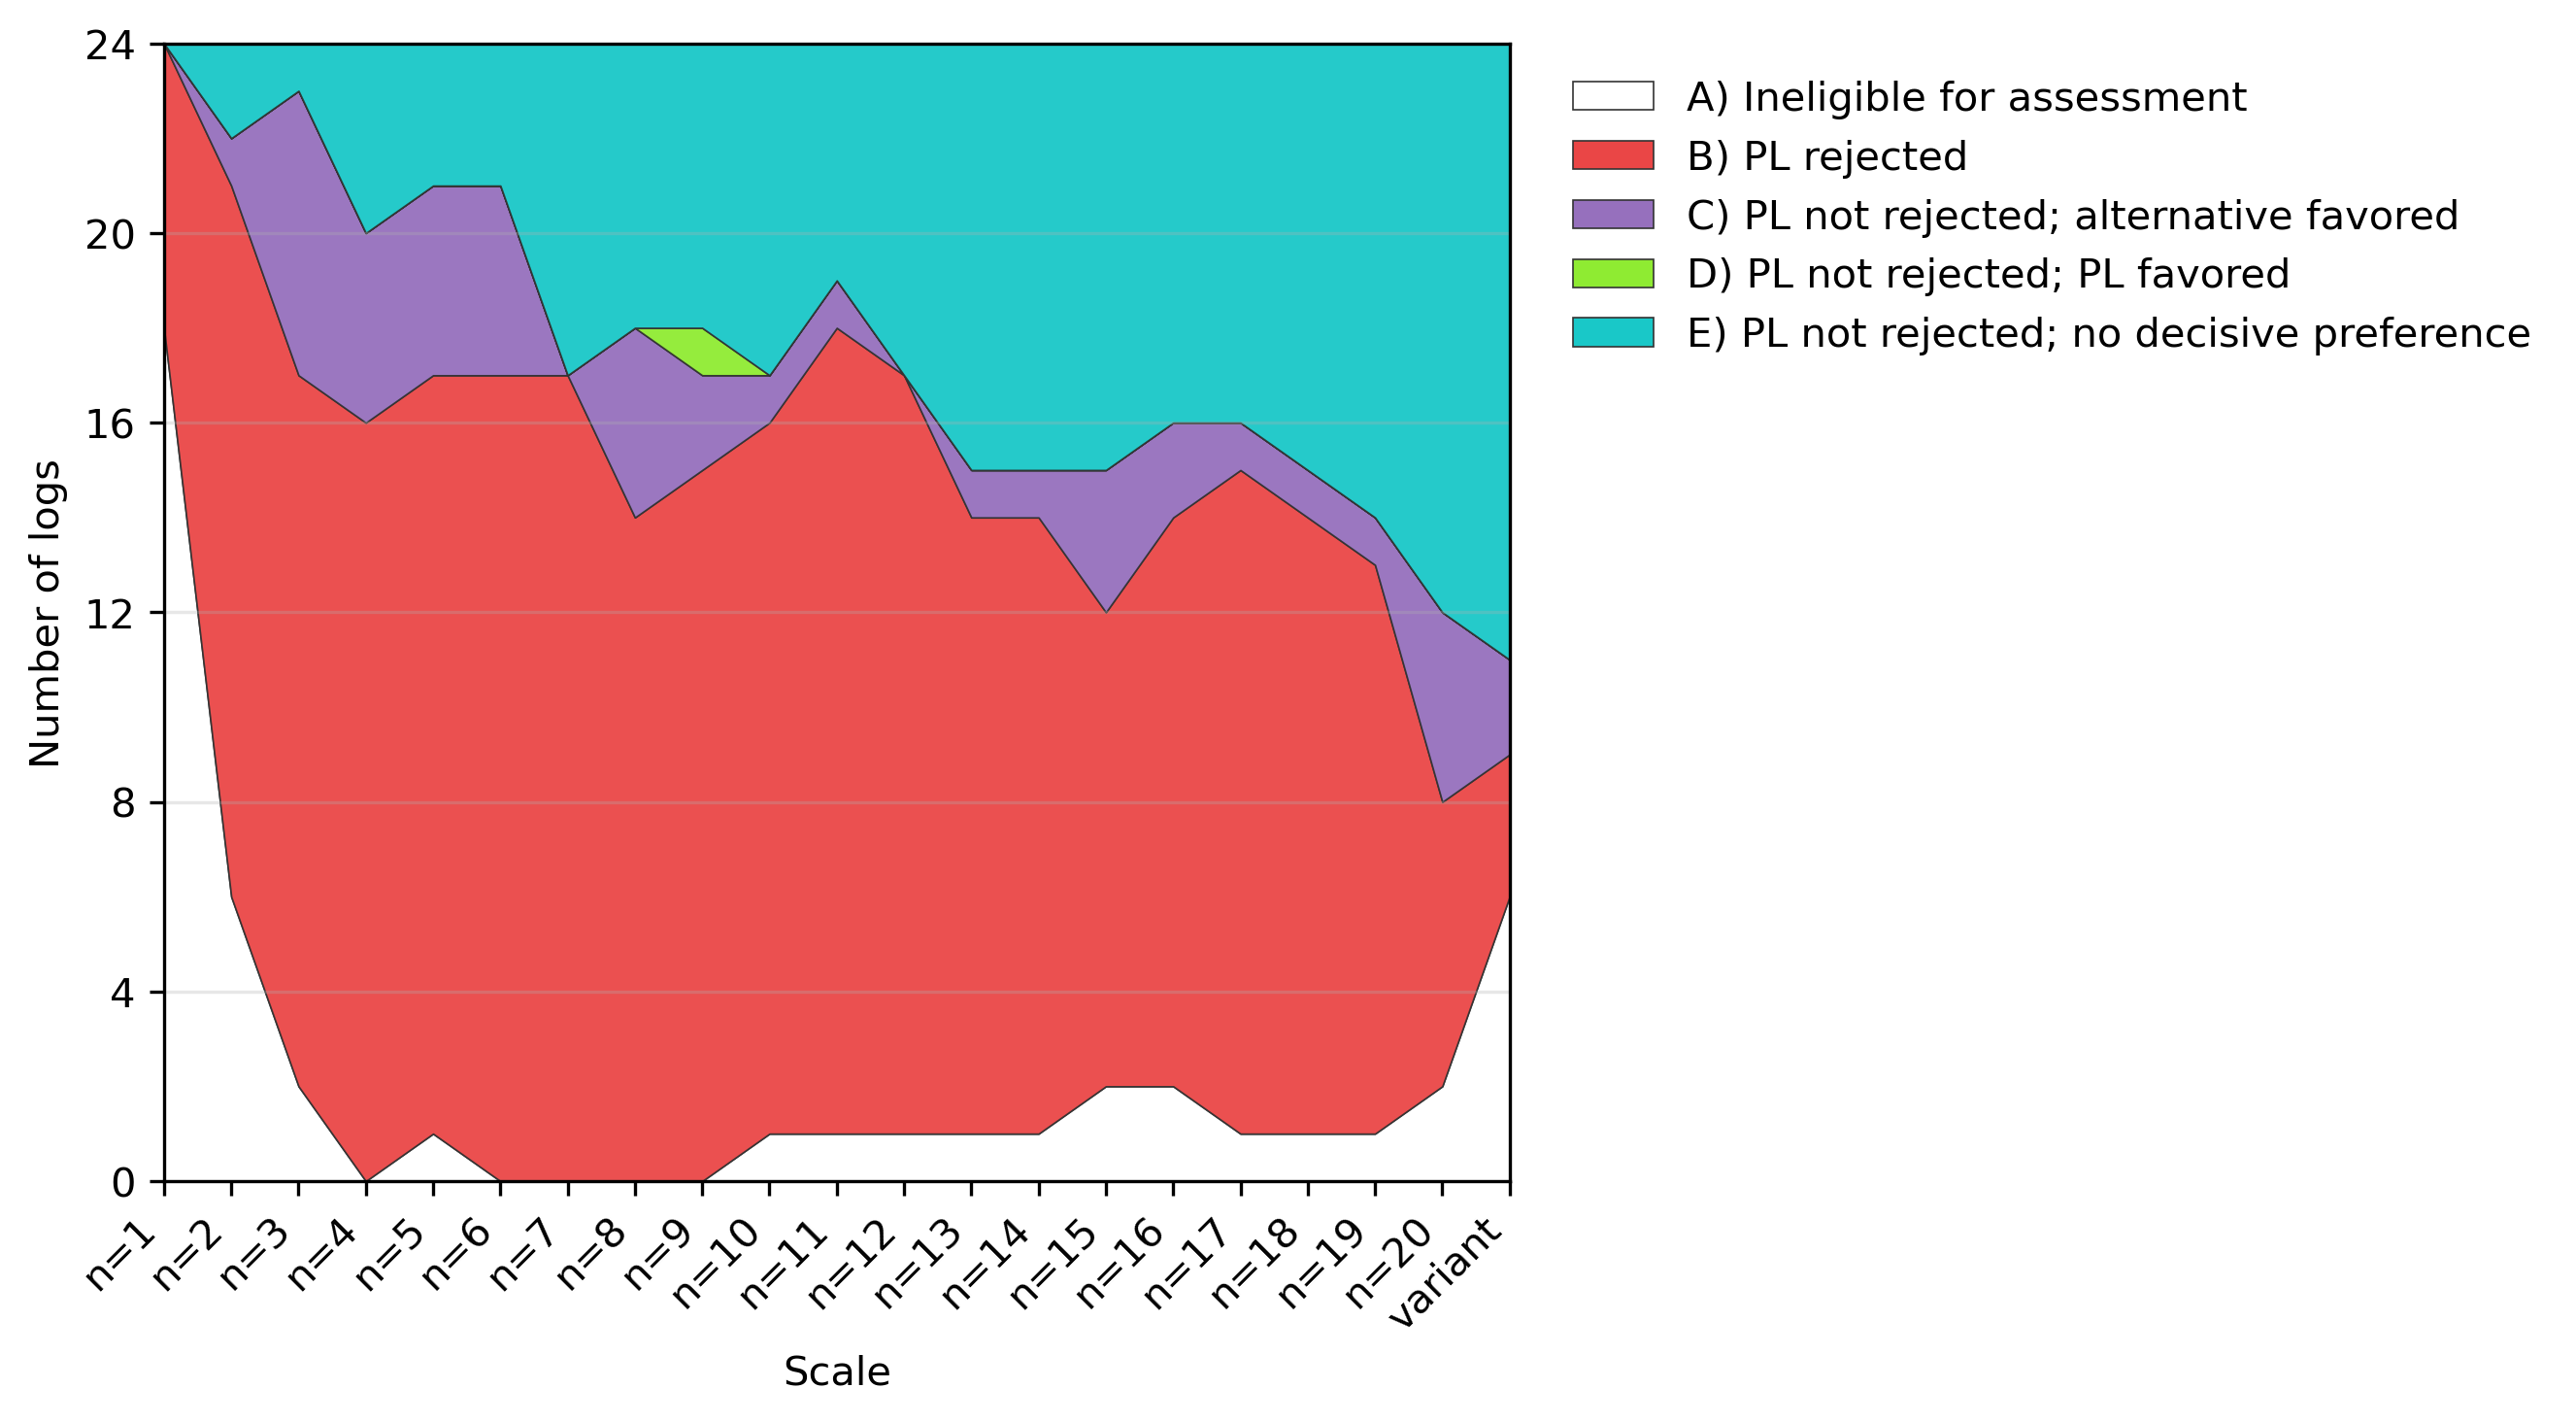

The table this chart was drawn from, first rows:
Scale, A, B, C, D, E
n=1, 18/24, 6/24, 0/24, 0/24, 0/24
n=2, 6/24, 15/24, 1/24, 0/24, 2/24
n=3, 2/24, 15/24, 6/24, 0/24, 1/24
n=4, 0/24, 16/24, 4/24, 0/24, 4/24
n=5, 1/24, 16/24, 4/24, 0/24, 3/24
n=6, 0/24, 17/24, 4/24, 0/24, 3/24
n=7, 0/24, 17/24, 0/24, 0/24, 7/24
n=8, 0/24, 14/24, 4/24, 0/24, 6/24
n=9, 0/24, 15/24, 2/24, 1/24, 6/24
n=10, 1/24, 15/24, 1/24, 0/24, 7/24
n=11, 1/24, 17/24, 1/24, 0/24, 5/24
n=12, 1/24, 16/24, 0/24, 0/24, 7/24
n=13, 1/24, 13/24, 1/24, 0/24, 9/24
n=14, 1/24, 13/24, 1/24, 0/24, 9/24
n=15, 2/24, 10/24, 3/24, 0/24, 9/24
n=16, 2/24, 12/24, 2/24, 0/24, 8/24
n=17, 1/24, 14/24, 1/24, 0/24, 8/24
n=18, 1/24, 13/24, 1/24, 0/24, 9/24
n=19, 1/24, 12/24, 1/24, 0/24, 10/24
n=20, 2/24, 6/24, 4/24, 0/24, 12/24
variant, 6/24, 3/24, 2/24, 0/24, 13/24
